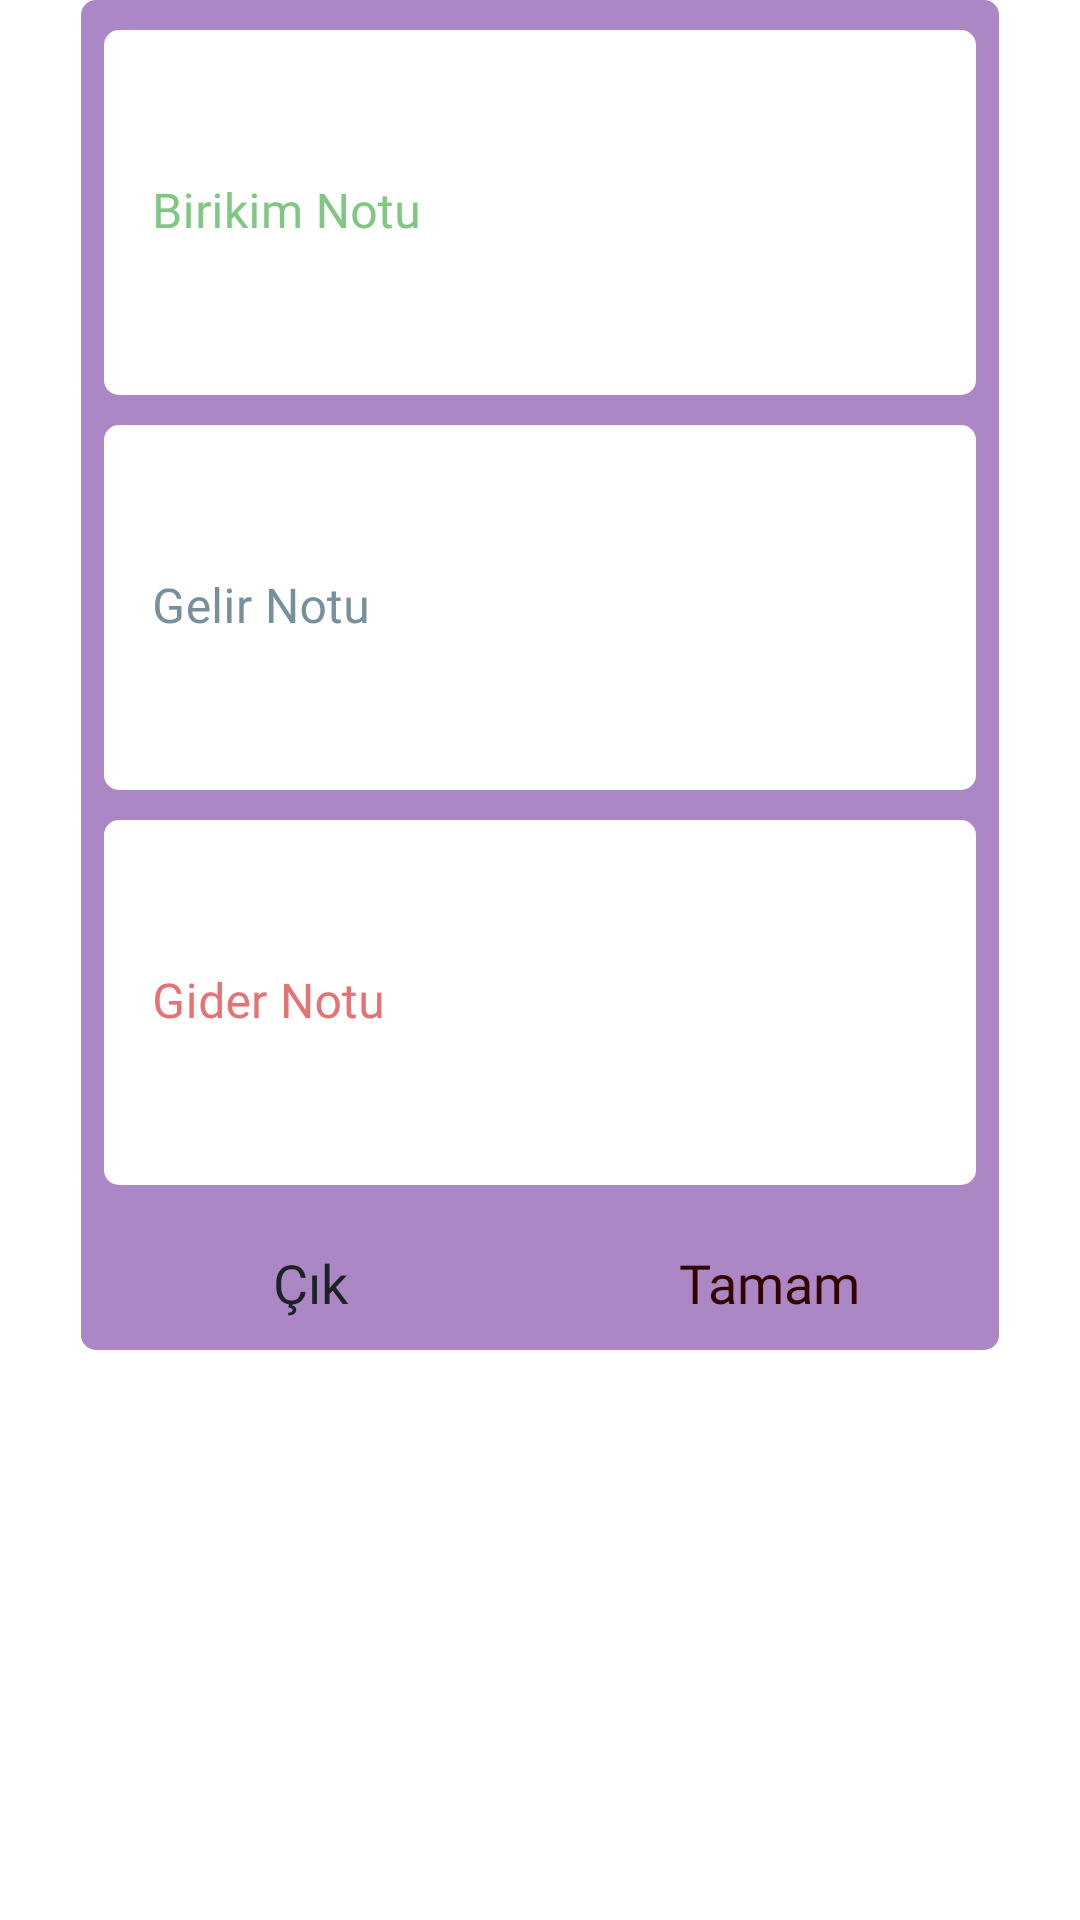

Layout XML and referenced resources for this Android screen:
<!-- AndroidManifest.xml: application theme Theme.GelirGider -->
<!-- res/layout/alert_note.xml -->
<?xml version="1.0" encoding="utf-8"?>
<androidx.constraintlayout.widget.ConstraintLayout xmlns:android="http://schemas.android.com/apk/res/android"
    xmlns:app="http://schemas.android.com/apk/res-auto"
    xmlns:tools="http://schemas.android.com/tools"
    android:id="@+id/constAddInfo"
    android:layout_width="match_parent"
    android:layout_height="match_parent">

    <androidx.constraintlayout.widget.ConstraintLayout
        android:layout_width="0dp"
        app:layout_constraintWidth_percent=".85"
        android:layout_height="450dp"
        android:background="@drawable/bg_alert_dialog"
        app:layout_constraintEnd_toEndOf="parent"
        app:layout_constraintHorizontal_bias="0.5"
        app:layout_constraintStart_toStartOf="parent"
        app:layout_constraintTop_toTopOf="parent">

        <androidx.constraintlayout.widget.ConstraintLayout
            android:id="@+id/constNote"
            android:layout_width="0dp"
            android:layout_height="0dp"
            app:layout_constraintBottom_toTopOf="@+id/constNoteButton"
            app:layout_constraintEnd_toEndOf="parent"
            app:layout_constraintHeight_percent=".9"
            app:layout_constraintHorizontal_bias="0.5"
            app:layout_constraintStart_toStartOf="parent"
            app:layout_constraintTop_toTopOf="parent">

            <com.google.android.material.textfield.TextInputLayout
                android:id="@+id/textInputLayout3"
                android:layout_width="0dp"
                android:layout_height="0dp"
                app:layout_constraintHeight_percent=".3"
                app:layout_constraintWidth_percent=".95"
                android:textColorHint="@color/green_300"
                app:boxStrokeWidth="0dp"
                app:boxStrokeWidthFocused="0dp"
                app:hintTextColor="@color/green_800"
                app:layout_constraintBottom_toTopOf="@+id/textInputLayout2"
                app:layout_constraintEnd_toEndOf="parent"
                app:layout_constraintHorizontal_bias="0.5"
                app:layout_constraintStart_toStartOf="parent"
                app:layout_constraintTop_toTopOf="parent">

                <com.google.android.material.textfield.TextInputEditText
                    android:id="@+id/inputSavingNote"
                    android:layout_width="match_parent"
                    android:layout_height="match_parent"
                    android:background="@drawable/bg_textview"
                    android:fontFamily="@font/cabin_medium"
                    android:hint="Birikim Notu"
                    android:textColor="@color/green_800" />
            </com.google.android.material.textfield.TextInputLayout>

            <com.google.android.material.textfield.TextInputLayout
                android:id="@+id/textInputLayout2"
                android:layout_width="0dp"
                android:layout_height="0dp"
                android:textColorHint="@color/blue_grey_400"
                app:boxStrokeWidth="0dp"
                app:boxStrokeWidthFocused="0dp"
                app:hintTextColor="@color/blue_grey_400"
                app:layout_constraintBottom_toTopOf="@+id/textInputLayout"
                app:layout_constraintEnd_toEndOf="parent"
                app:layout_constraintHeight_percent=".3"
                app:layout_constraintWidth_percent=".95"
                app:layout_constraintHorizontal_bias="0.5"
                app:layout_constraintStart_toStartOf="parent"
                app:layout_constraintTop_toBottomOf="@+id/textInputLayout3">

                <com.google.android.material.textfield.TextInputEditText
                    android:id="@+id/inputEarningNote"
                    android:layout_width="match_parent"
                    android:layout_height="match_parent"
                    android:background="@drawable/bg_textview"
                    android:fontFamily="@font/cabin_medium"
                    android:hint="Gelir Notu"
                    android:textColor="@color/blue_grey_1100"
                    android:textSize="16dp" />
            </com.google.android.material.textfield.TextInputLayout>

            <com.google.android.material.textfield.TextInputLayout
                android:id="@+id/textInputLayout"
                android:layout_width="0dp"
                android:layout_height="0dp"
                android:textColorHint="@color/red_300"
                app:boxStrokeWidth="0dp"
                app:boxStrokeWidthFocused="0dp"
                app:hintTextColor="@color/red_300"
                app:layout_constraintBottom_toBottomOf="parent"
                app:layout_constraintEnd_toEndOf="parent"
                app:layout_constraintHeight_percent=".3"
                app:layout_constraintHorizontal_bias="0.5"
                app:layout_constraintStart_toStartOf="parent"
                app:layout_constraintTop_toBottomOf="@+id/textInputLayout2"
                app:layout_constraintWidth_percent=".95">

                <com.google.android.material.textfield.TextInputEditText
                    android:id="@+id/inputSpendingNote"
                    android:layout_width="match_parent"
                    android:layout_height="match_parent"
                    android:background="@drawable/bg_textview"
                    android:fontFamily="@font/cabin_medium"
                    android:hint="Gider Notu"
                    android:textColor="@color/burgundy"
                    android:textSize="16dp" />
            </com.google.android.material.textfield.TextInputLayout>

        </androidx.constraintlayout.widget.ConstraintLayout>

        <androidx.constraintlayout.widget.ConstraintLayout
            android:id="@+id/constNoteButton"
            android:layout_width="0dp"
            android:layout_height="0dp"
            app:layout_constraintBottom_toBottomOf="parent"
            app:layout_constraintEnd_toEndOf="parent"
            app:layout_constraintHeight_percent=".1"
            app:layout_constraintHorizontal_bias="0.5"
            app:layout_constraintStart_toStartOf="parent"
            app:layout_constraintTop_toBottomOf="@+id/constNote">

            <TextView
                android:id="@+id/textNoteBtYes"
                android:layout_width="0dp"
                android:layout_height="0dp"
                android:text="Tamam"
                android:gravity="center"
                android:textColor="@color/burgundy"
                android:textSize="18dp"
                android:foreground="?android:attr/selectableItemBackground"
                android:fontFamily="@font/cabin_medium"
                app:layout_constraintBottom_toBottomOf="parent"
                app:layout_constraintEnd_toEndOf="parent"
                app:layout_constraintHorizontal_bias="0.5"
                app:layout_constraintStart_toEndOf="@+id/textNoteBtNo"
                app:layout_constraintTop_toTopOf="parent"
                app:layout_constraintVertical_bias="0.5"
                app:layout_constraintWidth_percent=".5" />

            <TextView
                android:id="@+id/textNoteBtNo"
                android:layout_width="0dp"
                android:layout_height="0dp"
                android:text="Çık"
                android:gravity="center"
                android:textColor="@color/blue_grey_1100"
                android:textSize="18dp"
                android:foreground="?android:attr/selectableItemBackground"
                android:fontFamily="@font/cabin_medium"
                app:layout_constraintBottom_toBottomOf="parent"
                app:layout_constraintEnd_toStartOf="@+id/textNoteBtYes"
                app:layout_constraintHorizontal_bias="0.5"
                app:layout_constraintStart_toStartOf="parent"
                app:layout_constraintTop_toTopOf="parent"
                app:layout_constraintVertical_bias="0.5"
                app:layout_constraintWidth_percent=".5" />
        </androidx.constraintlayout.widget.ConstraintLayout>

    </androidx.constraintlayout.widget.ConstraintLayout>
</androidx.constraintlayout.widget.ConstraintLayout>
<!-- resources referenced by this layout -->
<resources>
  <color name="blue_grey_1100">#1B2327</color>
  <color name="blue_grey_400">#78909C</color>
  <color name="burgundy">#320300</color>
  <color name="green_300">#81C784</color>
  <color name="green_800">#2E7D32</color>
  <color name="red_300">#E57373</color>
  <!-- drawable bg_alert_dialog (drawable) -->
  <?xml version="1.0" encoding="utf-8"?>
  <shape xmlns:android="http://schemas.android.com/apk/res/android">
      <corners android:radius="5dp" />
  
      <solid android:color="@color/alert"/>
  </shape>
  <!-- drawable bg_textview (drawable) -->
  <?xml version="1.0" encoding="utf-8"?>
  <shape xmlns:android="http://schemas.android.com/apk/res/android">
      <corners android:radius="5dp" />
  
      <solid android:color="@color/white"/>
  </shape>
  
  
  <style name="Theme.GelirGider" parent="Theme.MaterialComponents.DayNight.DarkActionBar">
          
          <item name="colorPrimary">@color/purple_500</item>
          <item name="colorPrimaryVariant">@color/purple_700</item>
          <item name="colorOnPrimary">@color/white</item>
          
          <item name="colorSecondary">@color/teal_200</item>
          <item name="colorSecondaryVariant">@color/teal_700</item>
          <item name="colorOnSecondary">@color/black</item>
          
          <item name="android:statusBarColor">@color/background_1</item>
          
          <item name="windowNoTitle">true</item>
          <item name="windowActionBar">false</item>
      </style>
  <color name="alert">#AC87C5</color>
  <color name="white">#FFFFFFFF</color>
  <color name="purple_500">#FF6200EE</color>
  <color name="purple_700">#FF3700B3</color>
  <color name="teal_200">#FF03DAC5</color>
  <color name="teal_700">#008F82</color>
  <color name="black">#FF000000</color>
  <color name="background_1">#2A373E</color>
</resources>
